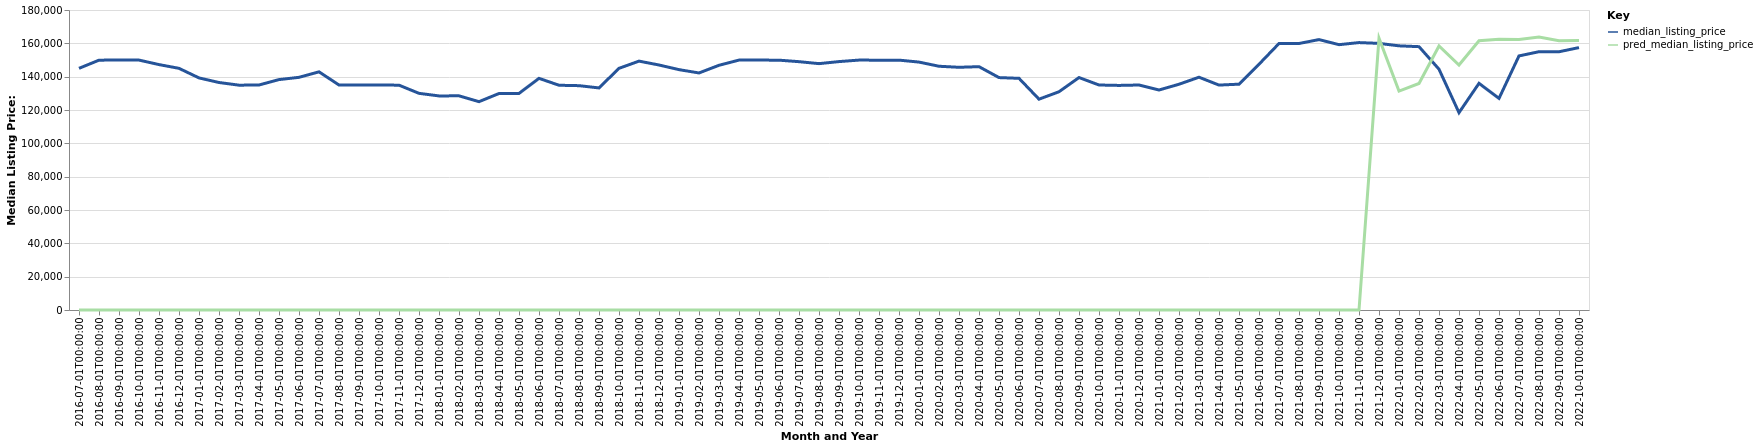

Values plotted in this chart, from the file beside it:
date, time_idx, median_listing_price, thirty_year_interest_rate_five, month, county_name, active_listing_count, pred_median_listing_price, month_year
2016-07-01, 0, 145000, 3.72, 7, Elk City, OK, 178.0, 0, Jul-2016
2016-08-01, 1, 149900, 3.73, 8, Elk City, OK, 215.0, 0, Aug-2016
2016-09-01, 2, 150000, 3.66, 9, Elk City, OK, 224.0, 0, Sep-2016
2016-10-01, 3, 149950, 3.64, 10, Elk City, OK, 187.0, 0, Oct-2016
2016-11-01, 4, 147250, 3.66, 11, Elk City, OK, 186.0, 0, Nov-2016
2016-12-01, 5, 145000, 3.48, 12, Elk City, OK, 180.0, 0, Dec-2016
2017-01-01, 6, 139250, 3.45, 1, Elk City, OK, 183.0, 0, Jan-2017
2017-02-01, 7, 136500, 3.5, 2, Elk City, OK, 199.0, 0, Feb-2017
2017-03-01, 8, 134900, 3.52, 3, Elk City, OK, 199.0, 0, Mar-2017
2017-04-01, 9, 135000, 4.03, 4, Elk City, OK, 205.0, 0, Apr-2017
2017-05-01, 10, 138250, 4.32, 5, Elk City, OK, 215.0, 0, May-2017
2017-06-01, 11, 139600, 4.2, 6, Elk City, OK, 206.0, 0, Jun-2017
2017-07-01, 12, 142900, 4.19, 7, Elk City, OK, 207.0, 0, Jul-2017
2017-08-01, 13, 135000, 4.3, 8, Elk City, OK, 215.0, 0, Aug-2017
2017-09-01, 14, 135000, 4.1, 9, Elk City, OK, 208.0, 0, Sep-2017
2017-10-01, 15, 135000, 4.05, 10, Elk City, OK, 203.0, 0, Oct-2017
2017-11-01, 16, 134900, 3.94, 11, Elk City, OK, 207.0, 0, Nov-2017
2017-12-01, 17, 130000, 4.03, 12, Elk City, OK, 202.0, 0, Dec-2017
2018-01-01, 18, 128450, 3.93, 1, Elk City, OK, 196.0, 0, Jan-2018
2018-02-01, 19, 128500, 3.83, 2, Elk City, OK, 199.0, 0, Feb-2018
2018-03-01, 20, 125000, 3.94, 3, Elk City, OK, 209.0, 0, Mar-2018
2018-04-01, 21, 129900, 3.95, 4, Elk City, OK, 223.0, 0, Apr-2018
2018-05-01, 22, 129950, 3.99, 5, Elk City, OK, 221.0, 0, May-2018
2018-06-01, 23, 139000, 4.15, 6, Elk City, OK, 236.0, 0, Jun-2018
2018-07-01, 24, 134850, 4.4, 7, Elk City, OK, 227.0, 0, Jul-2018
2018-08-01, 25, 134600, 4.46, 8, Elk City, OK, 226.0, 0, Aug-2018
2018-09-01, 26, 133250, 4.58, 9, Elk City, OK, 210.0, 0, Sep-2018
2018-10-01, 27, 145000, 4.66, 10, Elk City, OK, 212.0, 0, Oct-2018
2018-11-01, 28, 149325, 4.62, 11, Elk City, OK, 220.0, 0, Nov-2018
2018-12-01, 29, 147000, 4.54, 12, Elk City, OK, 220.0, 0, Dec-2018
2019-01-01, 30, 144225, 4.6, 1, Elk City, OK, 211.0, 0, Jan-2019
2019-02-01, 31, 142225, 4.72, 2, Elk City, OK, 204.0, 0, Feb-2019
2019-03-01, 32, 146829, 4.9, 3, Elk City, OK, 197.0, 0, Mar-2019
2019-04-01, 33, 149950, 4.94, 4, Elk City, OK, 194.0, 0, Apr-2019
2019-05-01, 34, 149950, 4.75, 5, Elk City, OK, 193.0, 0, May-2019
2019-06-01, 35, 149900, 4.51, 6, Elk City, OK, 202.0, 0, Jun-2019
2019-07-01, 36, 149000, 4.41, 7, Elk City, OK, 198.0, 0, Jul-2019
2019-08-01, 37, 147818, 4.41, 8, Elk City, OK, 199.0, 0, Aug-2019
2019-09-01, 38, 149045, 4.2, 9, Elk City, OK, 198.0, 0, Sep-2019
2019-10-01, 39, 149950, 4.14, 10, Elk City, OK, 197.0, 0, Oct-2019
2019-11-01, 40, 149900, 3.84, 11, Elk City, OK, 190.0, 0, Nov-2019
2019-12-01, 41, 149925, 3.81, 12, Elk City, OK, 203.0, 0, Dec-2019
2020-01-01, 42, 148750, 3.75, 1, Elk City, OK, 204.0, 0, Jan-2020
2020-02-01, 43, 146250, 3.73, 2, Elk City, OK, 196.0, 0, Feb-2020
2020-03-01, 44, 145625, 3.78, 3, Elk City, OK, 193.0, 0, Mar-2020
2020-04-01, 45, 146000, 3.75, 4, Elk City, OK, 199.0, 0, Apr-2020
2020-05-01, 46, 139450, 3.74, 5, Elk City, OK, 197.0, 0, May-2020
2020-06-01, 47, 139000, 3.72, 6, Elk City, OK, 172.0, 0, Jun-2020
2020-07-01, 48, 126500, 3.49, 7, Elk City, OK, 175.0, 0, Jul-2020
2020-08-01, 49, 130950, 3.65, 8, Elk City, OK, 169.0, 0, Aug-2020
2020-09-01, 50, 139475, 3.33, 9, Elk City, OK, 156.0, 0, Sep-2020
2020-10-01, 51, 135000, 3.28, 10, Elk City, OK, 169.0, 0, Oct-2020
2020-11-01, 52, 134750, 3.21, 11, Elk City, OK, 158.0, 0, Nov-2020
2020-12-01, 53, 135000, 3.07, 12, Elk City, OK, 158.0, 0, Dec-2020
2021-01-01, 54, 132000, 2.99, 1, Elk City, OK, 155.0, 0, Jan-2021
2021-02-01, 55, 135450, 2.93, 2, Elk City, OK, 151.0, 0, Feb-2021
2021-03-01, 56, 139675, 2.88, 3, Elk City, OK, 150.0, 0, Mar-2021
2021-04-01, 57, 134950, 2.84, 4, Elk City, OK, 153.0, 0, Apr-2021
2021-05-01, 58, 135500, 2.71, 5, Elk City, OK, 137.0, 0, May-2021
2021-06-01, 59, 147450, 2.79, 6, Elk City, OK, 140.0, 0, Jun-2021
... 16 more rows
